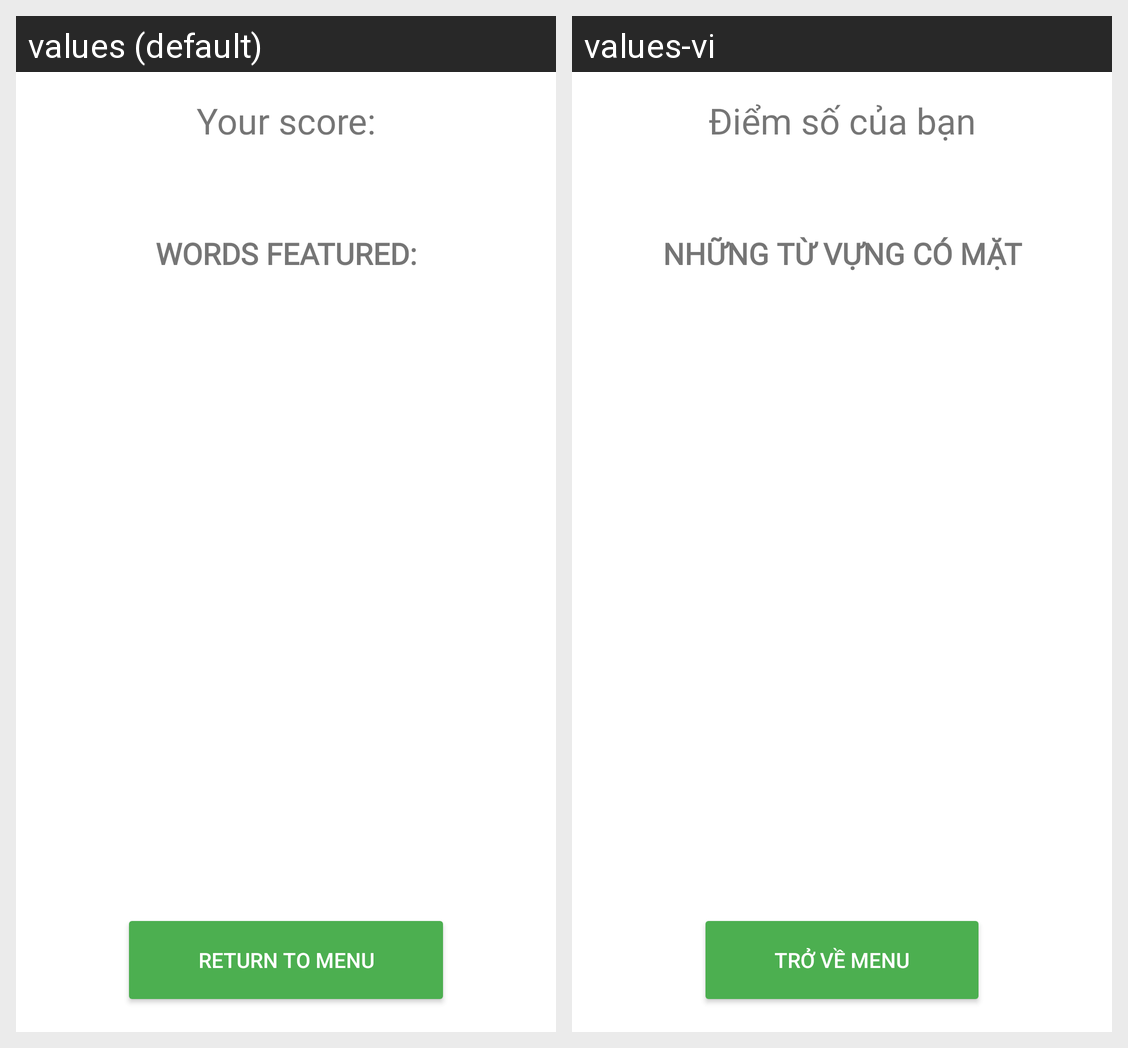

Translations of the strings shown on this Android screen, per locale in the grid:
Android screen res/layout/fragment_game_result.xml rendered under 2 locales, left to right: values (default), values-vi. Device: Nexus 5 (rendered at 1080×1920; each locale shown at half size, 540×960, under a caption strip naming it); theme Theme.CSC13009.
Strings drawn on this screen, with the default value and each locale's value (text and hints the layout hard-codes, and strings that could not be matched under every locale, appear in the picture but are not listed):

game_result_score
  values: Your score:
  values-vi: Điểm số của bạn

game_result_word_list_title
  values: Words Featured:
  values-vi: Những từ vựng có mặt

game_exit_button
  values: Return to menu
  values-vi: Trở về menu
